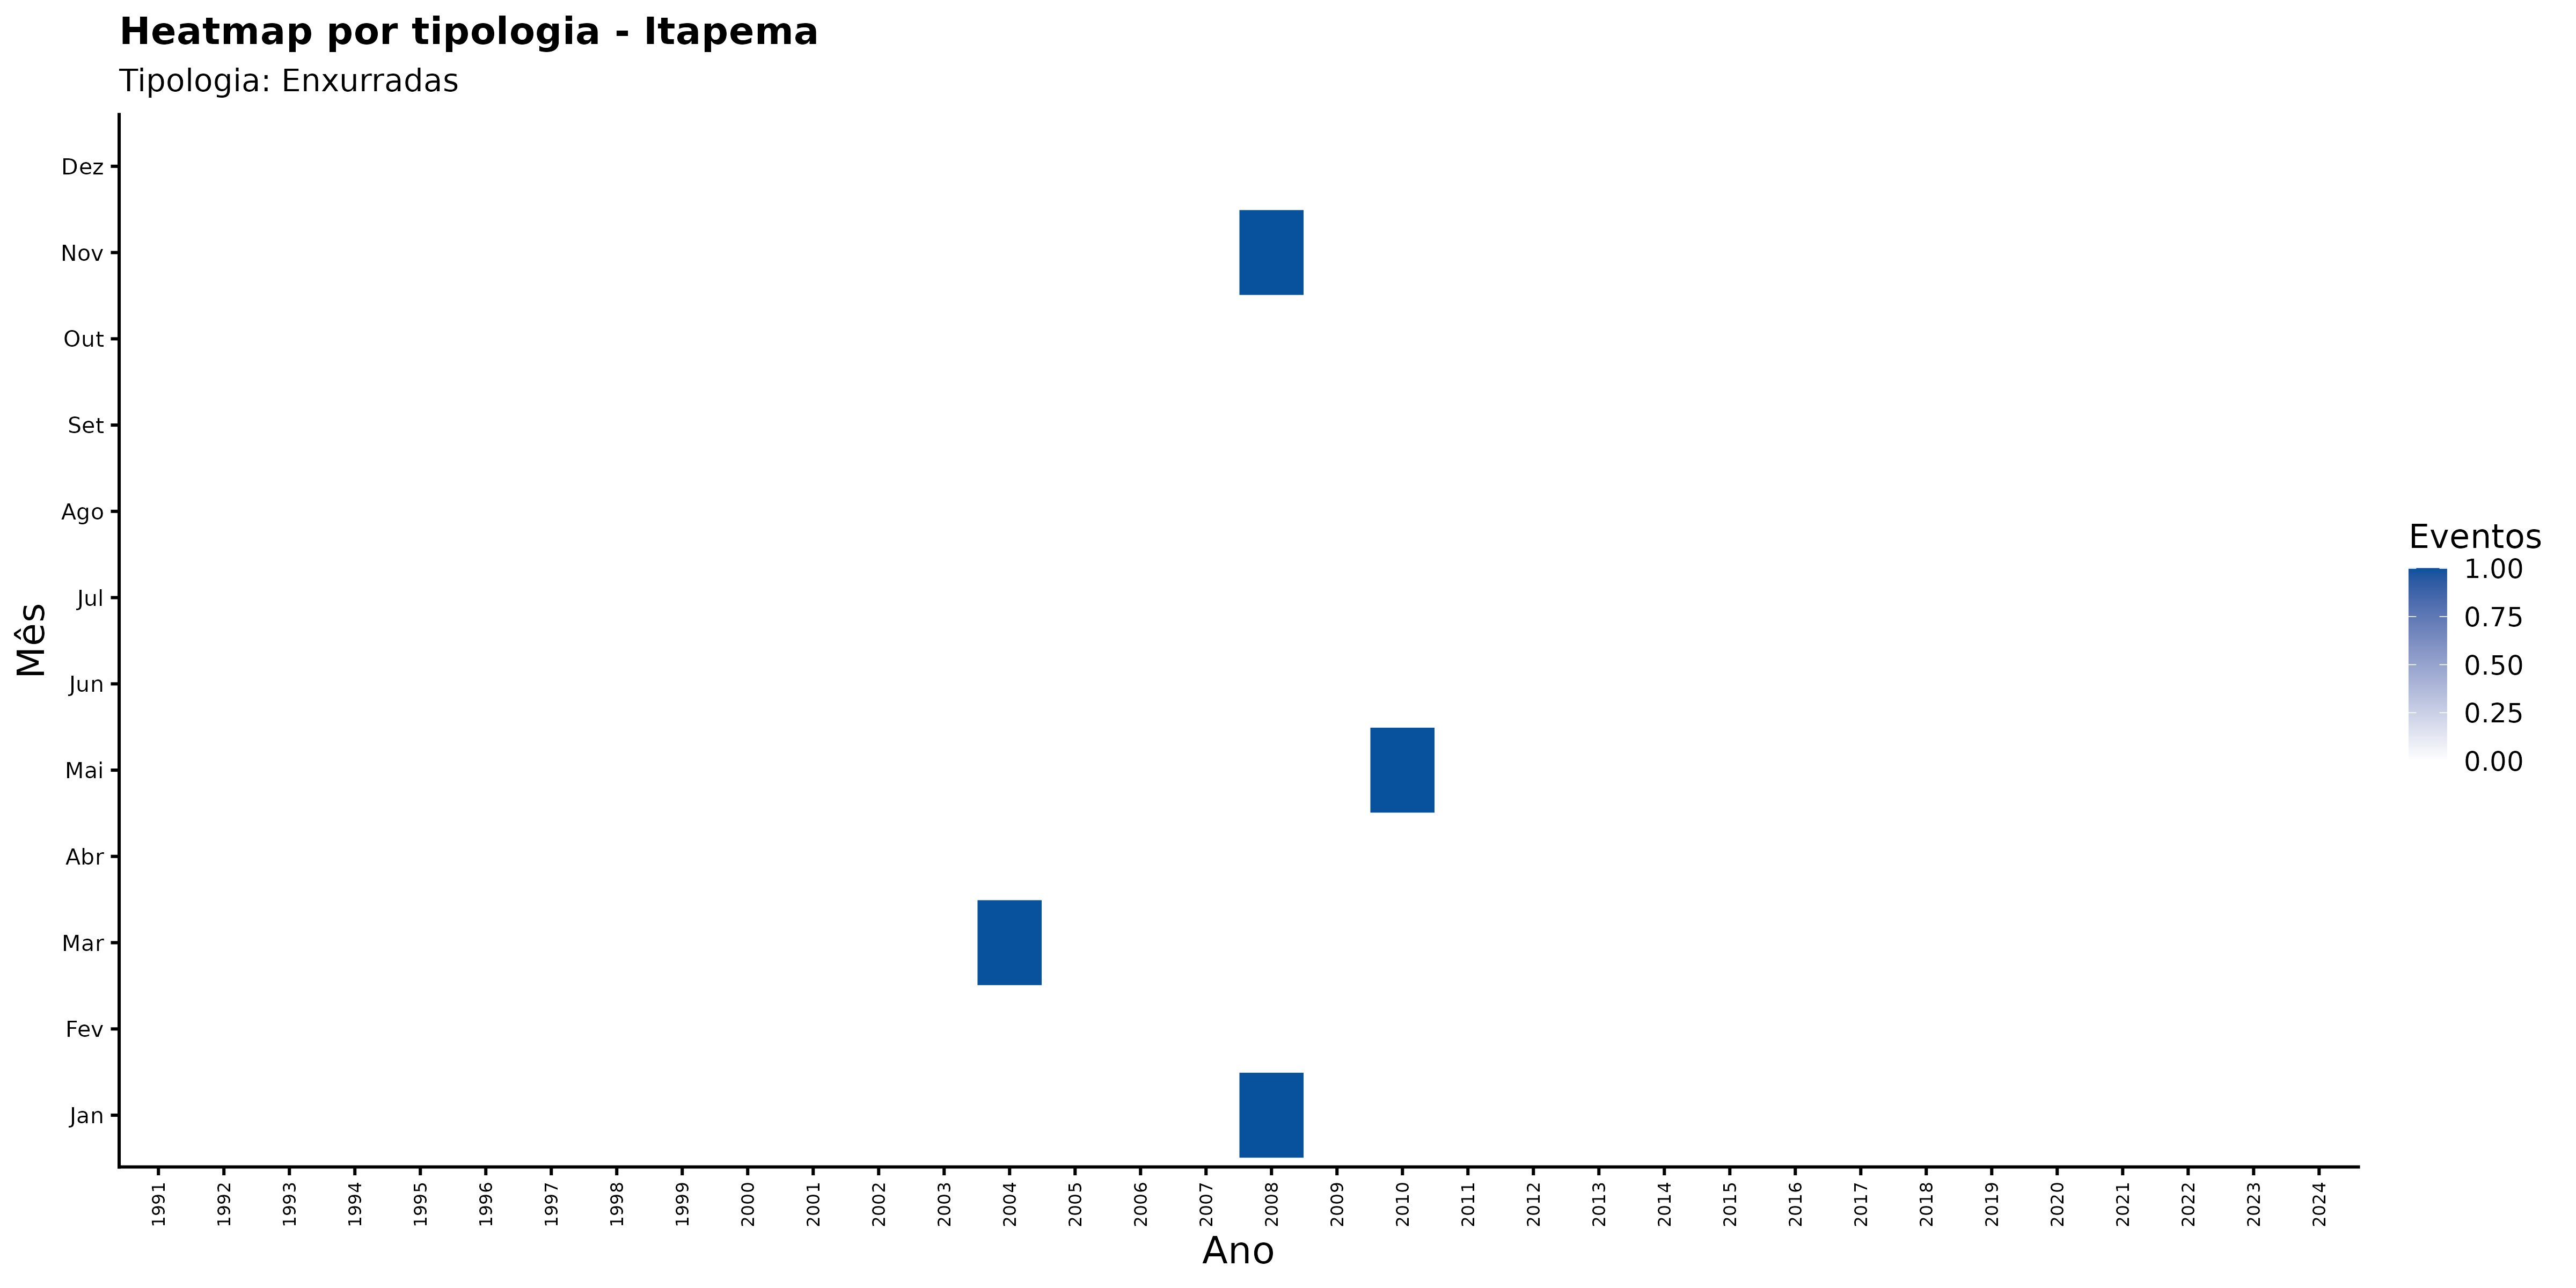

The table this chart was drawn from, first rows:
ano, mes_nome, nome_municipio, categoria_evento, n_eventos
1991, Abr, Itapema, Enxurradas, 0
1991, Ago, Itapema, Enxurradas, 0
1991, Dez, Itapema, Enxurradas, 0
1991, Fev, Itapema, Enxurradas, 0
1991, Jan, Itapema, Enxurradas, 0
1991, Jul, Itapema, Enxurradas, 0
1991, Jun, Itapema, Enxurradas, 0
1991, Mai, Itapema, Enxurradas, 0
1991, Mar, Itapema, Enxurradas, 0
1991, Nov, Itapema, Enxurradas, 0
1991, Out, Itapema, Enxurradas, 0
1991, Set, Itapema, Enxurradas, 0
1992, Abr, Itapema, Enxurradas, 0
1992, Ago, Itapema, Enxurradas, 0
1992, Dez, Itapema, Enxurradas, 0
1992, Fev, Itapema, Enxurradas, 0
1992, Jan, Itapema, Enxurradas, 0
1992, Jul, Itapema, Enxurradas, 0
1992, Jun, Itapema, Enxurradas, 0
1992, Mai, Itapema, Enxurradas, 0
1992, Mar, Itapema, Enxurradas, 0
1992, Nov, Itapema, Enxurradas, 0
1992, Out, Itapema, Enxurradas, 0
1992, Set, Itapema, Enxurradas, 0
1993, Abr, Itapema, Enxurradas, 0
1993, Ago, Itapema, Enxurradas, 0
1993, Dez, Itapema, Enxurradas, 0
1993, Fev, Itapema, Enxurradas, 0
1993, Jan, Itapema, Enxurradas, 0
1993, Jul, Itapema, Enxurradas, 0
1993, Jun, Itapema, Enxurradas, 0
1993, Mai, Itapema, Enxurradas, 0
1993, Mar, Itapema, Enxurradas, 0
1993, Nov, Itapema, Enxurradas, 0
1993, Out, Itapema, Enxurradas, 0
1993, Set, Itapema, Enxurradas, 0
1994, Abr, Itapema, Enxurradas, 0
1994, Ago, Itapema, Enxurradas, 0
1994, Dez, Itapema, Enxurradas, 0
1994, Fev, Itapema, Enxurradas, 0
1994, Jan, Itapema, Enxurradas, 0
1994, Jul, Itapema, Enxurradas, 0
1994, Jun, Itapema, Enxurradas, 0
1994, Mai, Itapema, Enxurradas, 0
1994, Mar, Itapema, Enxurradas, 0
1994, Nov, Itapema, Enxurradas, 0
1994, Out, Itapema, Enxurradas, 0
1994, Set, Itapema, Enxurradas, 0
1995, Abr, Itapema, Enxurradas, 0
1995, Ago, Itapema, Enxurradas, 0
1995, Dez, Itapema, Enxurradas, 0
1995, Fev, Itapema, Enxurradas, 0
1995, Jan, Itapema, Enxurradas, 0
1995, Jul, Itapema, Enxurradas, 0
1995, Jun, Itapema, Enxurradas, 0
1995, Mai, Itapema, Enxurradas, 0
1995, Mar, Itapema, Enxurradas, 0
1995, Nov, Itapema, Enxurradas, 0
1995, Out, Itapema, Enxurradas, 0
1995, Set, Itapema, Enxurradas, 0
... 348 more rows
